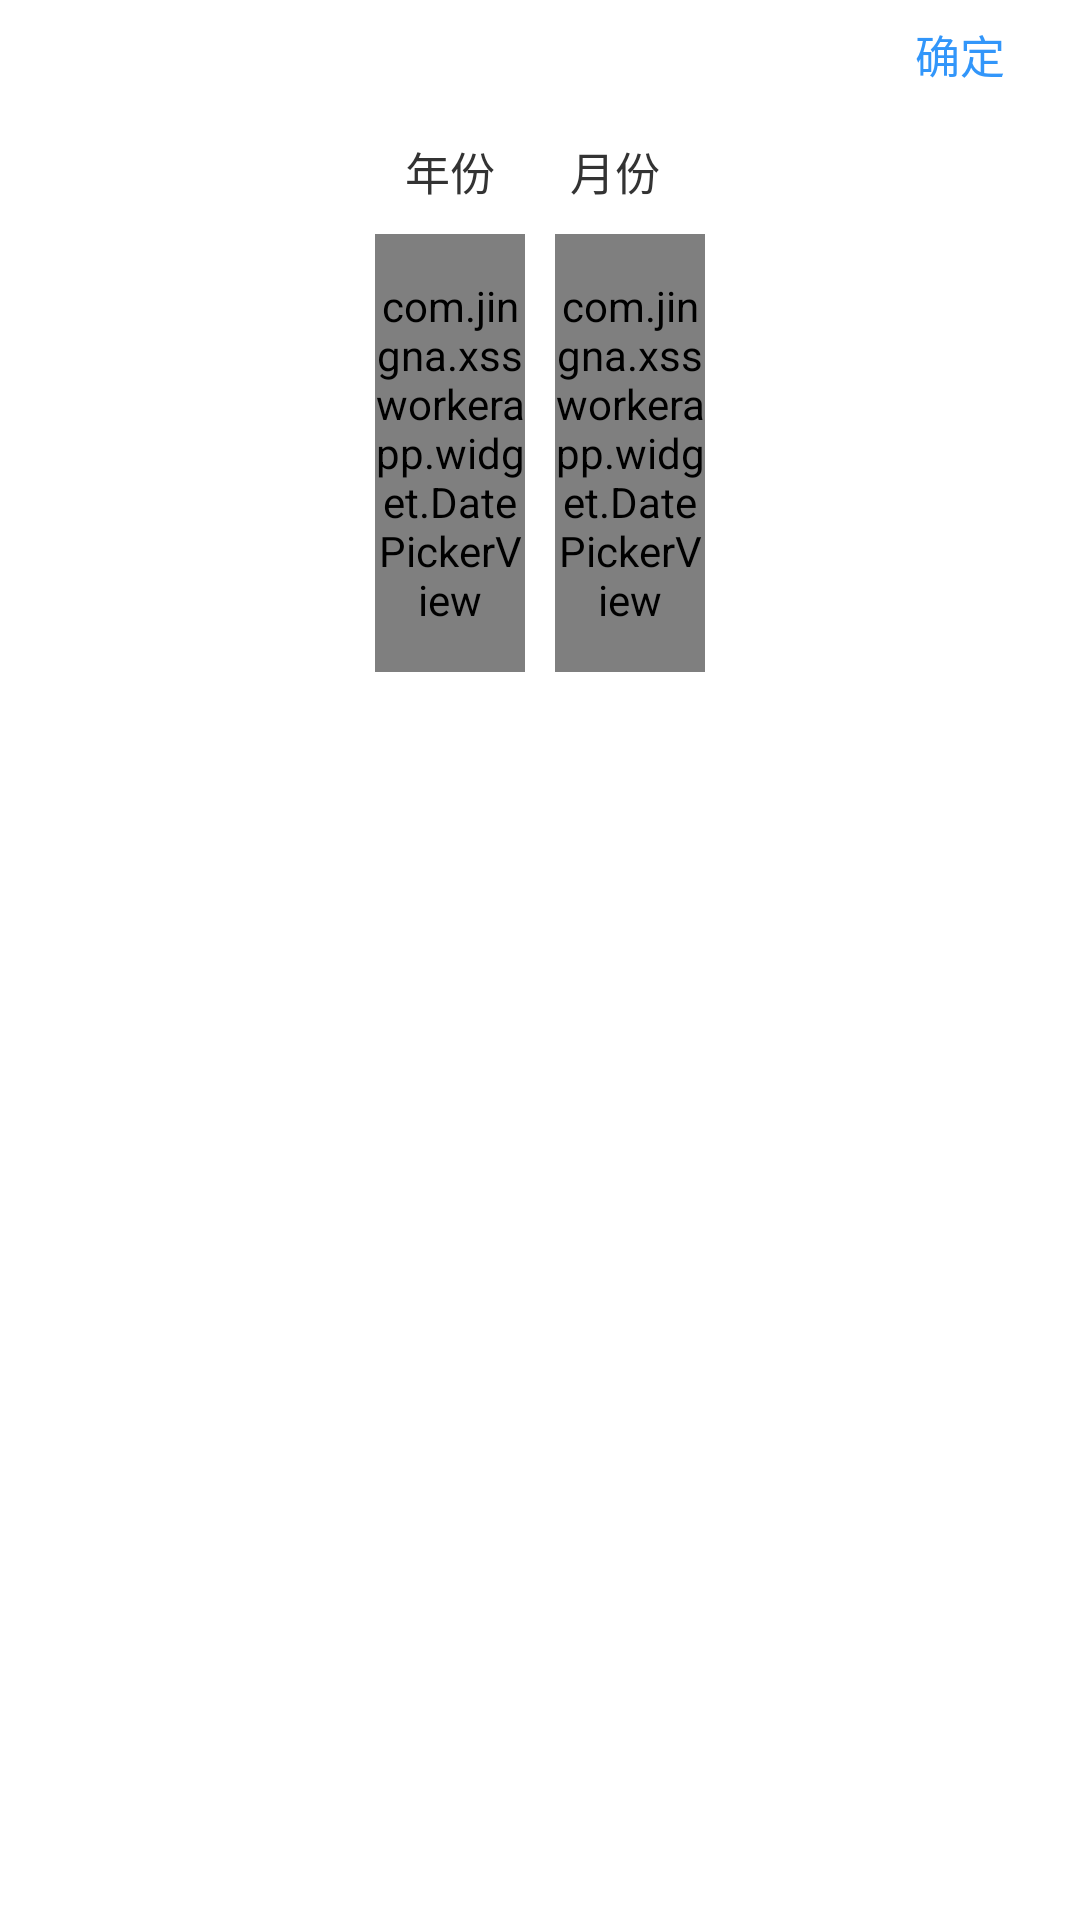

Produce the Android XML layout that renders to this screen, including the resource entries it uses.
<!-- AndroidManifest.xml: application theme AppTheme -->
<!-- res/layout/popupwindow_payment_details.xml -->
<?xml version="1.0" encoding="utf-8"?>
<LinearLayout xmlns:android="http://schemas.android.com/apk/res/android"
    android:orientation="vertical"
    android:background="@color/white_ffffff"
    android:layout_width="match_parent"
    android:layout_height="wrap_content">

    <TextView
        android:id="@+id/tv_sure"
        android:layout_gravity="end"
        android:textColor="#3296fa"
        android:textSize="15sp"
        android:gravity="center"
        android:text="确定"
        android:layout_width="80dp"
        android:layout_height="36dp" />

    <RelativeLayout
        android:layout_width="match_parent"
        android:layout_height="188dp">

        <LinearLayout
            android:layout_centerHorizontal="true"
            android:orientation="horizontal"
            android:layout_width="wrap_content"
            android:layout_height="match_parent">

            <LinearLayout
                android:orientation="vertical"
                android:layout_width="wrap_content"
                android:layout_height="match_parent">

                <TextView
                    android:layout_marginBottom="10dp"
                    android:layout_marginTop="10dp"
                    android:layout_gravity="center_horizontal"
                    android:textColor="@color/black_333333"
                    android:textSize="15sp"
                    android:text="年份"
                    android:layout_width="wrap_content"
                    android:layout_height="wrap_content" />

                <com.jingna.xssworkerapp.widget.DatePickerView
                    android:id="@+id/hour"
                    android:layout_width="50dp"
                    android:layout_height="match_parent" />

            </LinearLayout>

            <LinearLayout
                android:orientation="vertical"
                android:layout_width="wrap_content"
                android:layout_height="match_parent">

                <TextView
                    android:layout_marginBottom="10dp"
                    android:layout_marginTop="10dp"
                    android:layout_gravity="center_horizontal"
                    android:textColor="@color/black_333333"
                    android:textSize="15sp"
                    android:text="月份"
                    android:layout_width="wrap_content"
                    android:layout_height="wrap_content" />

                <com.jingna.xssworkerapp.widget.DatePickerView
                    android:id="@+id/minute"
                    android:layout_marginLeft="10dp"
                    android:layout_width="50dp"
                    android:layout_height="match_parent" />

            </LinearLayout>

        </LinearLayout>

    </RelativeLayout>

</LinearLayout>
<!-- resources referenced by this layout -->
<resources>
  <color name="black_333333">#333333</color>
  <color name="white_ffffff">#ffffff</color>
  <style name="AppTheme" parent="Theme.AppCompat.Light.NoActionBar">
          
          <item name="colorPrimary">@color/colorPrimary</item>
          <item name="colorPrimaryDark">@color/colorPrimaryDark</item>
          <item name="colorAccent">@color/colorAccent</item>
      </style>
  <color name="colorPrimary">#1484FF</color>
  <color name="colorPrimaryDark">#1484FF</color>
  <color name="colorAccent">#1484FF</color>
</resources>
